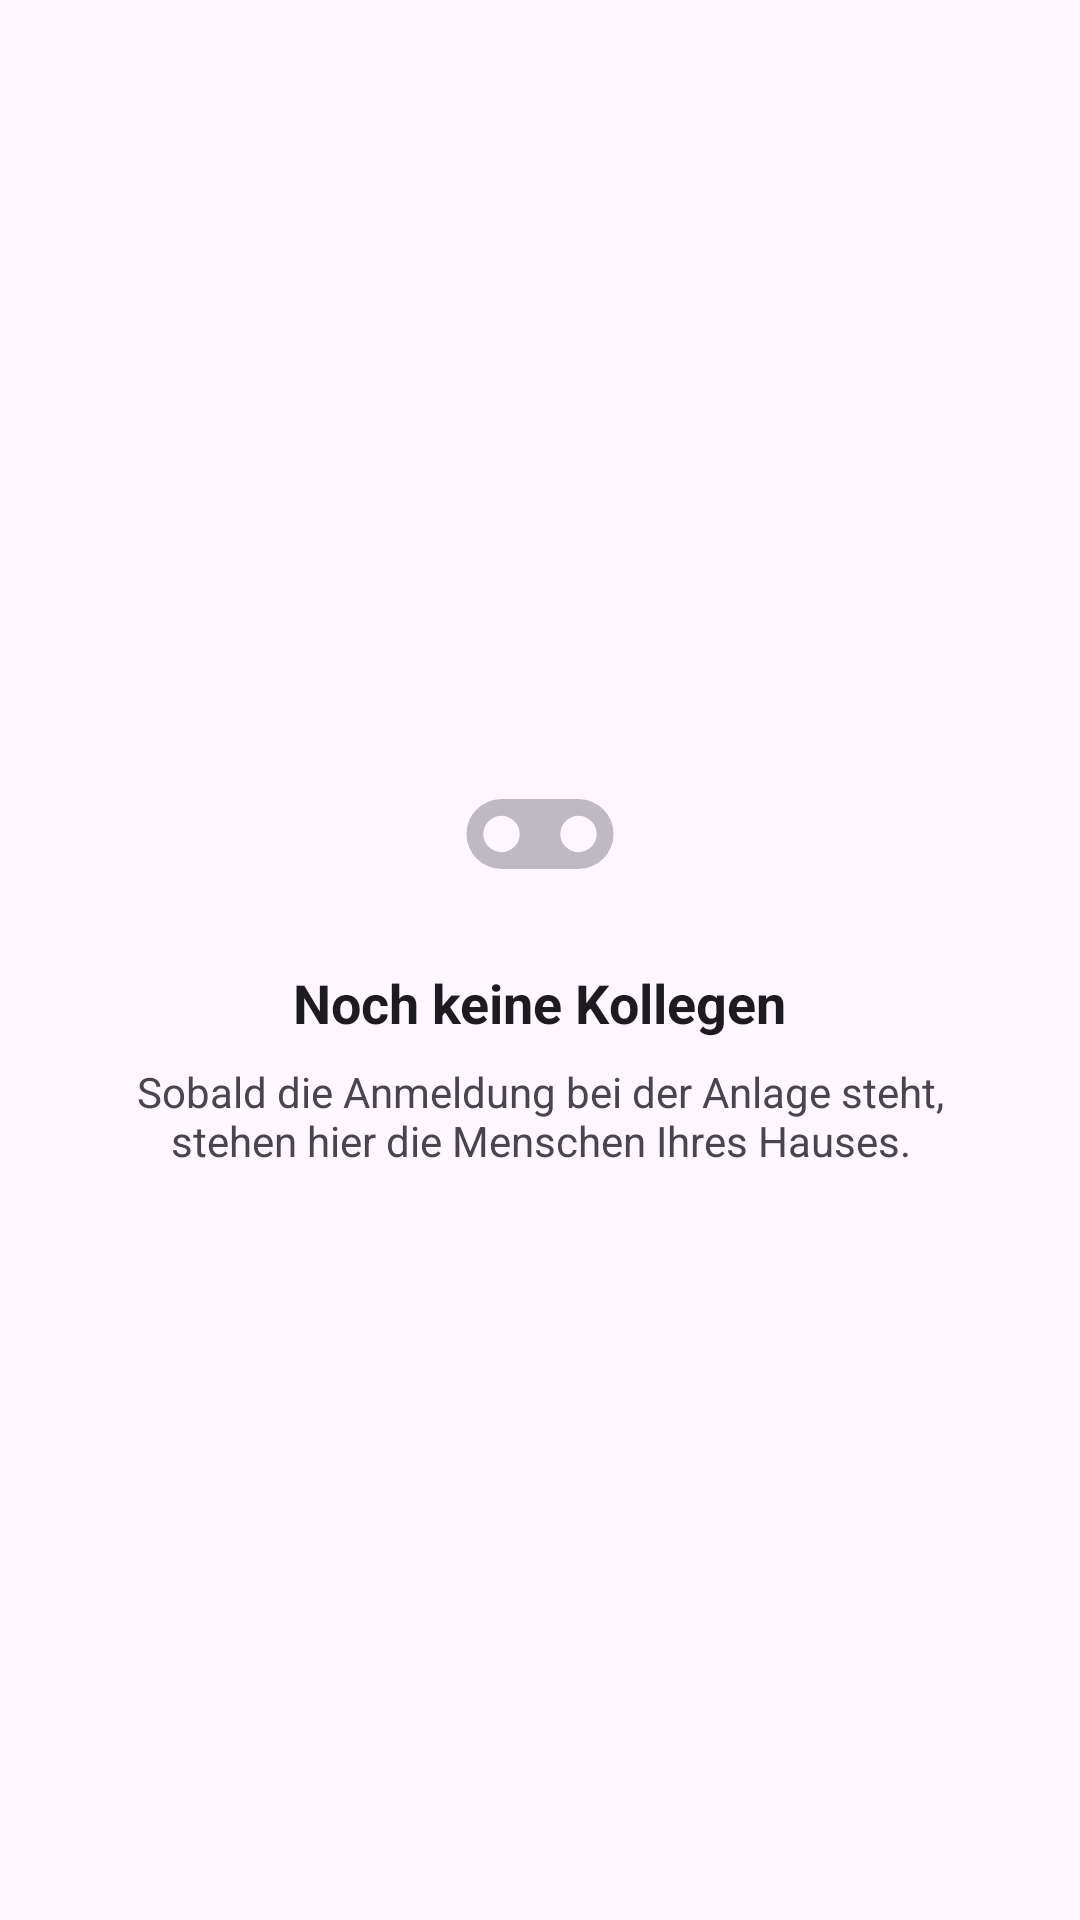

Android layout source for this screen:
<!-- AndroidManifest.xml: application theme Theme.DariaTech -->
<!-- res/layout/view_chat.xml -->
<?xml version="1.0" encoding="utf-8"?>
<FrameLayout xmlns:android="http://schemas.android.com/apk/res/android"
    android:layout_width="match_parent"
    android:layout_height="match_parent">

    <androidx.recyclerview.widget.RecyclerView
        android:id="@+id/chatListe"
        android:layout_width="match_parent"
        android:layout_height="match_parent"
        android:clipToPadding="false"
        android:paddingBottom="12dp"
        android:visibility="gone" />

    <LinearLayout
        android:id="@+id/chatLeer"
        android:layout_width="match_parent"
        android:layout_height="match_parent"
        android:gravity="center"
        android:orientation="vertical"
        android:padding="32dp">

        <ImageView
            android:layout_width="56dp"
            android:layout_height="56dp"
            android:alpha="0.35"
            android:contentDescription="@null"
            android:src="@drawable/ic_voicemail" />

        <TextView
            android:layout_width="wrap_content"
            android:layout_height="wrap_content"
            android:layout_marginTop="16dp"
            android:text="@string/chat_leer_titel"
            android:textColor="?attr/colorOnSurface"
            android:textSize="18sp"
            android:textStyle="bold" />

        <TextView
            android:layout_width="match_parent"
            android:layout_height="wrap_content"
            android:layout_marginTop="8dp"
            android:gravity="center"
            android:text="@string/chat_leer_text"
            android:textColor="?attr/colorOnSurfaceVariant"
            android:textSize="14sp" />
    </LinearLayout>
</FrameLayout>
<!-- resources referenced by this layout -->
<resources>
  <!-- drawable ic_voicemail (drawable) -->
  <?xml version="1.0" encoding="utf-8"?>
  <vector xmlns:android="http://schemas.android.com/apk/res/android"
      android:width="24dp"
      android:height="24dp"
      android:viewportWidth="24"
      android:viewportHeight="24"
      android:tint="?attr/colorControlNormal">
      <path
          android:fillColor="@android:color/white"
          android:pathData="M6.5,7a5,5 0,1 0,0 10h11a5,5 0,1 0,0 -10zM6.5,9.4a2.6,2.6 0,1 1,0 5.2a2.6,2.6 0,1 1,0 -5.2zM17.5,9.4a2.6,2.6 0,1 1,0 5.2a2.6,2.6 0,1 1,0 -5.2z" />
  </vector>
  <string name="chat_leer_text">Sobald die Anmeldung bei der Anlage steht, stehen hier die Menschen Ihres Hauses.</string>
  <string name="chat_leer_titel">Noch keine Kollegen</string>
  <style name="Theme.DariaTech" parent="Theme.Material3.Light.NoActionBar">
          <item name="colorPrimary">@color/emerald</item>
          <item name="colorOnPrimary">@color/white</item>
          <item name="android:statusBarColor">@color/brand</item>
      </style>
  <color name="emerald">#04724D</color>
  <color name="white">#FFFFFF</color>
  <color name="brand">#0D3D2E</color>
</resources>
